Labelled photos from "SOUVIK", an image-classification folder in KinshukP/marine-debris-classifier. The possible labels are: no plastic, plastic.

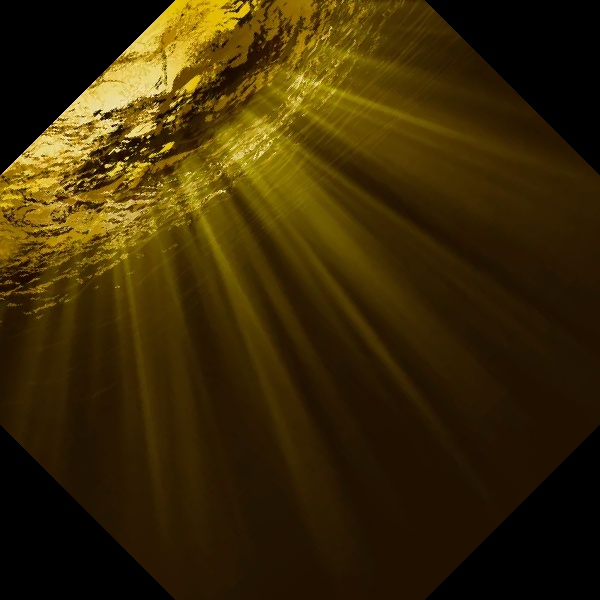
Label: no plastic

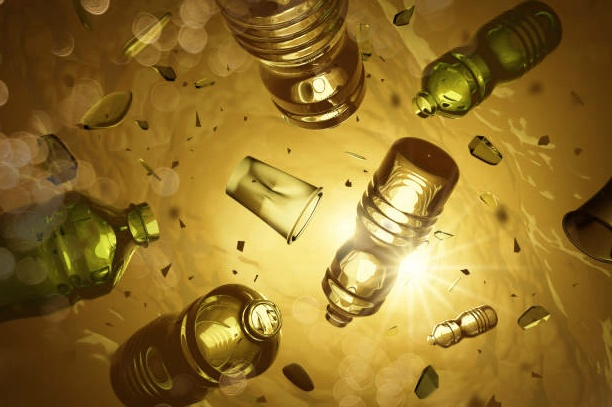
Label: plastic

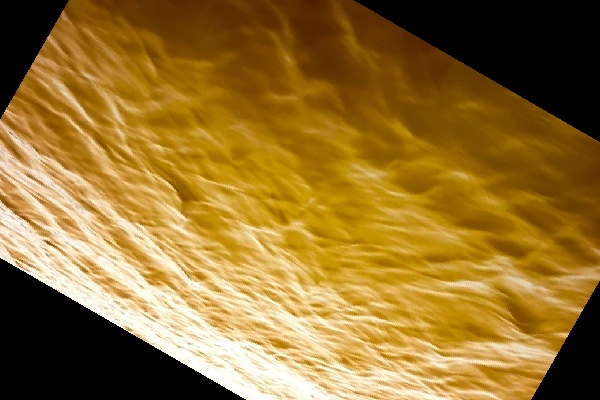
Label: no plastic

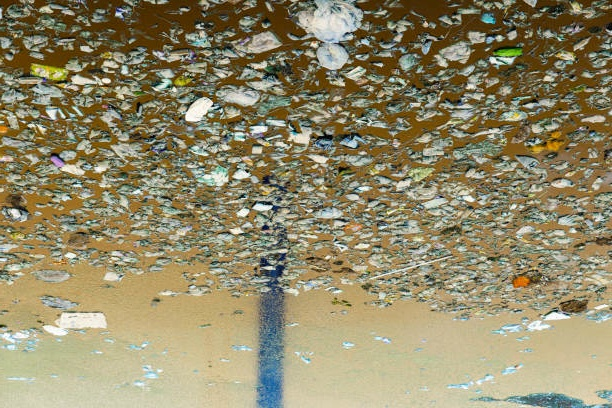
Label: plastic

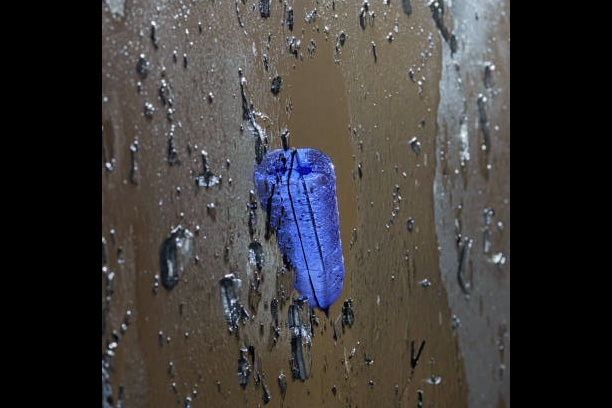
Label: plastic

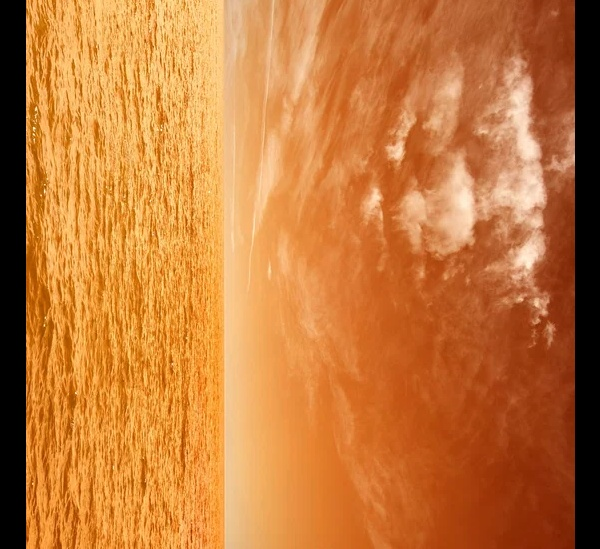
Label: no plastic
